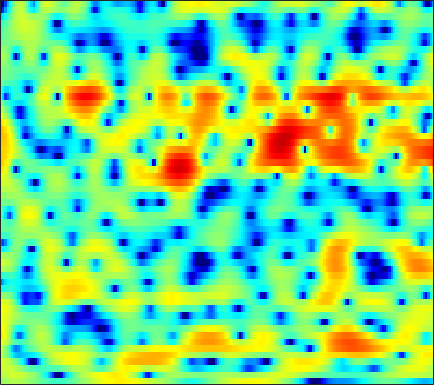

The file beside this chart, header and first rows:
0.28501, 0.65932, 1.0813, 1.3873, 1.5558, 1.6995, 1.7563, 1.7642, 1.7084, 1.5999, 1.4244, 1.2532, 0.99855, 0.70795, 0.4681, 0.13153, -0.23147, -0.50106, -0.8792, -1.2455, -1.5916, -1.8173, -2.0917, -2.3148
1.29, 1.699, 2.143, 2.478, 2.657, 2.816, 2.886, 2.879, 2.798, 2.642, 2.413, 2.195, 1.845, 1.429, 1.067, 0.5159, -0.1216, -0.6709, -1.516, -2.517, -3.73, -4.825, -6.623, -9.022
2.319, 2.475, 2.573, 2.553, 2.464, 2.252, 1.938, 1.645, 1.178, 0.6443, 0.06876, -0.3748, -0.9459, -1.451, -1.759, -2.061, -2.23, -2.275, -2.265, -2.226, -2.17, -2.13, -2.088, -2.041
3.133, 2.919, 2.523, 2.008, 1.548, 0.8406, 0.01635, -0.6854, -1.759, -3.05, -4.645, -6.135, -8.83, -12.97, -18.32, -23.69, -14.02, -10.16, -6.757, -4.389, -2.616, -1.553, -0.3909, 0.5504
2.353, 1.564, 0.2932, -1.221, -2.486, -4.254, -5.848, -6.686, -7.125, -6.967, -6.59, -6.309, -6.001, -5.716, -5.438, -4.89, -4.093, -3.356, -2.268, -1.18, -0.1807, 0.4897, 1.289, 1.961
3.047, 2.026, 0.3715, -1.646, -3.418, -6.07, -8.522, -9.349, -8.548, -6.805, -5.144, -4.083, -2.884, -1.903, -1.269, -0.5367, 0.1086, 0.5334, 1.026, 1.434, 1.75, 1.907, 2.027, 2.031
4.478, 3.707, 2.575, 1.388, 0.4974, -0.6186, -1.535, -2.031, -2.398, -2.408, -2.114, -1.74, -1.128, -0.4688, 0.01249, 0.6046, 1.097, 1.378, 1.618, 1.69, 1.568, 1.334, 0.8286, 0.05935
5.592, 4.764, 3.455, 1.879, 0.4753, -1.746, -4.5, -6.969, -10.07, -10.03, -7.204, -5.1, -2.857, -1.168, -0.1815, 0.8187, 1.537, 1.891, 2.149, 2.162, 1.955, 1.636, 0.9855, 0.07002
5.128, 4.475, 3.432, 2.186, 1.117, -0.4798, -2.201, -3.417, -4.557, -4.688, -3.903, -3.03, -1.838, -0.7906, -0.1285, 0.5561, 1.027, 1.242, 1.372, 1.303, 1.046, 0.7356, 0.1618, -0.576
4.149, 3.817, 3.287, 2.678, 2.188, 1.524, 0.8973, 0.4786, 0.02555, -0.2699, -0.4039, -0.4164, -0.3484, -0.2271, -0.1206, 0.006001, 0.08637, 0.0967, 0.03712, -0.1373, -0.432, -0.7384, -1.292, -2.021
3.845, 3.706, 3.419, 3.03, 2.687, 2.18, 1.64, 1.233, 0.7073, 0.2296, -0.1746, -0.4218, -0.6686, -0.8268, -0.8975, -0.9407, -0.9296, -0.9116, -0.8727, -0.8749, -0.9515, -1.079, -1.36, -1.813
4.004, 3.956, 3.721, 3.303, 2.869, 2.144, 1.28, 0.5563, -0.4603, -1.481, -2.394, -2.955, -3.481, -3.735, -3.797, -3.701, -3.44, -3.138, -2.64, -2.024, -1.39, -0.9481, -0.4621, -0.1487
3.333, 3.317, 3.066, 2.538, 1.937, 0.8376, -0.6633, -2.095, -4.483, -7.539, -11.02, -12.95, -12.89, -11.57, -10.9, -10.69, -11.03, -11.02, -9.649, -7.012, -4.288, -2.515, -0.5887, 0.895
0.395, 0.4616, 0.3506, -0.008651, -0.4673, -1.373, -2.68, -3.962, -6.119, -8.764, -11.53, -12.89, -12.84, -12.04, -11.72, -12.08, -13.35, -14.21, -12.9, -9.1, -5.491, -3.256, -0.8496, 1.021
-4.49, -3.966, -3.378, -3.05, -2.985, -3.148, -3.555, -4.005, -4.709, -5.451, -6.087, -6.46, -6.742, -6.796, -6.702, -6.439, -5.964, -5.449, -4.525, -3.35, -1.992, -0.9545, 0.3923, 1.622
-9.597, -7.457, -5.607, -4.508, -4.043, -3.781, -3.837, -4.025, -4.419, -4.865, -5.268, -5.471, -5.573, -5.395, -5.087, -4.481, -3.688, -3.031, -2.08, -1.088, -0.1167, 0.5971, 1.48, 2.28
-4.018, -3.386, -2.711, -2.319, -2.226, -2.392, -2.882, -3.45, -4.488, -5.814, -7.326, -8.346, -9.007, -8.384, -7.267, -5.455, -3.707, -2.51, -1.103, 0.1155, 1.127, 1.764, 2.453, 2.963
1.555, 1.442, 1.243, 0.9365, 0.5993, -0.03675, -0.9588, -1.874, -3.48, -5.7, -8.911, -12.34, -17.63, -13.72, -9.736, -5.971, -3.334, -1.782, -0.1375, 1.126, 2.077, 2.599, 3.05, 3.214
3.007, 2.723, 2.333, 1.901, 1.525, 0.9333, 0.2014, -0.4592, -1.466, -2.577, -3.669, -4.341, -4.817, -4.692, -4.221, -3.227, -2.023, -1.085, 0.1094, 1.124, 1.912, 2.319, 2.585, 2.501
1.535, 1.213, 0.9509, 0.8065, 0.7256, 0.5611, 0.2815, -0.0504, -0.6707, -1.493, -2.494, -3.321, -4.39, -5.165, -5.308, -4.703, -3.374, -2.188, -0.6695, 0.6481, 1.658, 2.192, 2.595, 2.654
-4.295, -4.974, -4.27, -2.707, -1.613, -0.5425, 0.03898, 0.1774, -0.05335, -0.7673, -2.046, -3.522, -6.538, -12.17, -23.93, -14.07, -6.668, -3.592, -0.8237, 1.05, 2.331, 2.987, 3.519, 3.704
-9.762, -11.52, -8.617, -5.134, -3.24, -1.484, -0.4028, 0.07072, 0.3244, 0.1911, -0.2666, -0.7926, -1.623, -2.341, -2.563, -2.196, -1.215, -0.3287, 0.834, 1.808, 2.523, 2.885, 3.143, 3.143
-2.598, -2.746, -2.595, -2.093, -1.612, -0.9467, -0.3462, 0.01102, 0.3665, 0.5745, 0.6497, 0.6595, 0.6248, 0.5952, 0.613, 0.7125, 0.8809, 1.029, 1.229, 1.399, 1.486, 1.49, 1.395, 1.177
-0.9349, -1.081, -1.166, -1.095, -0.9358, -0.6133, -0.2021, 0.1355, 0.5702, 0.9591, 1.27, 1.44, 1.591, 1.651, 1.639, 1.544, 1.369, 1.198, 0.9022, 0.5413, 0.1585, -0.1279, -0.4838, -0.7893
-0.6029, -1.142, -1.766, -2.126, -2.096, -1.639, -0.8411, -0.137, 0.7818, 1.586, 2.224, 2.568, 2.85, 2.932, 2.857, 2.569, 2.061, 1.545, 0.6525, -0.4508, -1.687, -2.589, -3.514, -3.86
-1.091, -2.756, -5.89, -10.08, -11.31, -7.362, -3.454, -1.319, 0.7861, 2.271, 3.297, 3.822, 4.232, 4.338, 4.228, 3.826, 3.099, 2.291, 0.8322, -1.236, -4.269, -7.664, -15.71, -16.5
-0.9049, -2.071, -3.919, -5.539, -5.807, -4.46, -2.353, -0.8698, 0.7474, 1.954, 2.793, 3.218, 3.544, 3.61, 3.5, 3.143, 2.542, 1.919, 0.8456, -0.5141, -2.106, -3.355, -4.656, -4.934
-0.1825, -0.3595, -0.5822, -0.6958, -0.6518, -0.3896, 0.04421, 0.4147, 0.8929, 1.286, 1.561, 1.671, 1.7, 1.61, 1.471, 1.204, 0.865, 0.5938, 0.1682, -0.273, -0.7043, -0.9798, -1.246, -1.359
0.3815, 0.6157, 0.8216, 0.9499, 1.02, 1.079, 1.101, 1.078, 0.9912, 0.8146, 0.5586, 0.3021, -0.1074, -0.546, -0.8454, -1.152, -1.309, -1.315, -1.2, -0.9964, -0.7611, -0.5747, -0.3583, -0.1869
1.215, 1.605, 1.919, 2.043, 2.03, 1.891, 1.64, 1.378, 0.9187, 0.3173, -0.4874, -1.23, -2.423, -3.821, -4.891, -5.957, -6.03, -5.422, -4.067, -2.684, -1.494, -0.7641, 0.001643, 0.5439
2.479, 2.704, 2.755, 2.563, 2.287, 1.815, 1.262, 0.8279, 0.2007, -0.5246, -1.478, -2.412, -4.162, -6.819, -9.953, -18.06, -19.72, -11.91, -6.838, -3.855, -1.831, -0.7499, 0.3088, 1.034
3.974, 3.733, 3.091, 2.098, 1.167, -0.1912, -1.439, -2.077, -2.393, -2.349, -2.274, -2.397, -2.844, -3.564, -4.182, -4.732, -4.607, -4.073, -2.912, -1.708, -0.6841, -0.03496, 0.6392, 1.104
5.685, 5.061, 3.771, 1.844, -0.2029, -4.241, -11.51, -18.73, -9.626, -5.097, -2.809, -1.869, -1.162, -0.8915, -0.8478, -0.8744, -0.8416, -0.7496, -0.5863, -0.3584, -0.173, -0.02831, 0.07041, 0.08723
6.562, 6.045, 5.038, 3.615, 2.284, 0.2737, -1.55, -2.363, -2.364, -1.636, -1.011, -0.682, -0.5102, -0.6052, -0.8011, -1.232, -1.727, -2.053, -2.506, -2.809, -2.98, -3.147, -3.478, -4.018
6.214, 6.071, 5.641, 4.938, 4.315, 3.385, 2.469, 1.831, 1.092, 0.4324, -0.1755, -0.671, -1.494, -2.519, -3.456, -4.94, -6.779, -8.211, -9.52, -9.796, -9.254, -8.948, -8.952, -9.832
6.002, 6.075, 5.868, 5.407, 4.898, 4.065, 3.104, 2.336, 1.248, 0.09546, -1.025, -1.924, -3.169, -4.611, -5.939, -8.198, -11.5, -15.39, -25.7, -19.91, -14.04, -11.89, -10.45, -10.07
6.493, 6.449, 6.107, 5.489, 4.836, 3.762, 2.431, 1.282, -0.3963, -2.137, -3.848, -4.932, -5.952, -6.597, -7.02, -7.593, -8.167, -8.746, -9.036, -8.844, -8.159, -7.588, -6.92, -6.526
7.158, 6.848, 6.215, 5.278, 4.406, 2.959, 1.147, -0.4889, -3.154, -6.603, -11.37, -15.42, -15.3, -11.2, -8.971, -7.044, -5.849, -5.159, -4.454, -3.906, -3.517, -3.243, -3.063, -3.099
6.975, 6.437, 5.513, 4.348, 3.309, 1.695, -0.1284, -1.656, -3.944, -6.457, -9.129, -10.53, -10.45, -8.686, -7.16, -5.28, -3.838, -2.92, -2.018, -1.322, -0.8269, -0.6069, -0.5182, -0.6705
5.771, 5.024, 3.821, 2.411, 1.202, -0.5438, -2.357, -3.712, -5.307, -6.418, -6.927, -6.873, -6.332, -5.367, -4.537, -3.364, -2.217, -1.444, -0.6055, 0.08089, 0.5922, 0.8215, 0.9932, 0.9897
4.078, 3.145, 1.68, -0.04771, -1.53, -3.86, -6.699, -9.16, -12.51, -13.75, -11.58, -9.595, -7.294, -5.402, -4.147, -2.758, -1.542, -0.7869, 0.07031, 0.7391, 1.23, 1.485, 1.726, 1.851
2.417, 1.351, -0.1605, -1.807, -3.198, -5.32, -7.919, -10.32, -13.89, -14.92, -12.02, -9.6, -6.996, -4.924, -3.658, -2.187, -1.004, -0.2512, 0.5695, 1.161, 1.544, 1.735, 1.821, 1.799
0.8154, -0.5529, -2.109, -3.213, -3.795, -4.379, -4.998, -5.442, -5.836, -5.923, -5.529, -5.014, -4.054, -2.9, -2.012, -0.8218, 0.2916, 1.019, 1.796, 2.295, 2.49, 2.409, 1.975, 1.203
-2.184, -6.057, -11.84, -9.724, -6.755, -4.458, -3.335, -2.958, -2.905, -3.175, -3.639, -3.963, -4.023, -3.387, -2.343, -0.6736, 0.9666, 2.019, 3.104, 3.783, 3.989, 3.773, 2.975, 1.34
-1.728, -3.747, -5.72, -5.783, -4.951, -3.896, -3.288, -3.219, -3.708, -4.888, -7.106, -9.889, -17.56, -17.58, -10.32, -5.093, -1.904, -0.1964, 1.393, 2.427, 2.969, 3.1, 2.915, 2.382
-0.2124, -0.8164, -1.487, -1.938, -2.151, -2.357, -2.604, -2.905, -3.497, -4.384, -5.554, -6.48, -7.334, -7.076, -6.007, -4.2, -2.406, -1.27, -0.03167, 0.8835, 1.542, 1.895, 2.173, 2.316
-0.04312, -0.2326, -0.5141, -0.7968, -1.024, -1.313, -1.622, -1.853, -2.159, -2.473, -2.741, -2.878, -2.908, -2.714, -2.439, -1.91, -1.314, -0.8674, -0.2693, 0.2694, 0.7605, 1.085, 1.486, 1.823
-0.1392, -0.07109, -0.1509, -0.3878, -0.6216, -0.9681, -1.262, -1.407, -1.493, -1.439, -1.292, -1.165, -1.002, -0.8565, -0.8012, -0.7712, -0.8153, -0.852, -0.883, -0.7682, -0.4642, -0.1098, 0.4983, 1.124
0.5417, 0.6444, 0.4037, -0.2212, -0.8831, -1.929, -2.797, -3.088, -2.805, -1.94, -0.9582, -0.3248, 0.2564, 0.495, 0.4407, 0.0008316, -0.8666, -1.786, -3.343, -4.616, -4.513, -3.393, -1.457, 0.2749
1.523, 1.442, 0.8483, -0.3949, -1.925, -5.142, -11.34, -19.8, -10.19, -4.51, -1.45, -0.009277, 1.167, 1.637, 1.606, 0.9909, -0.3322, -1.964, -5.446, -11.62, -12.47, -7.154, -2.643, 0.06491
0.6422, 0.6099, 0.2701, -0.4583, -1.262, -2.599, -3.86, -4.234, -3.544, -2.027, -0.5143, 0.3857, 1.224, 1.635, 1.662, 1.379, 0.7502, 0.09711, -0.8367, -1.538, -1.656, -1.303, -0.5472, 0.2853
-0.7808, -0.5004, -0.2869, -0.2403, -0.2679, -0.3511, -0.3632, -0.2808, -0.002713, 0.414, 0.875, 1.199, 1.518, 1.683, 1.681, 1.535, 1.231, 0.9449, 0.5322, 0.1339, -0.1852, -0.3556, -0.5256, -0.6482
-1.745, -1.185, -0.5792, -0.09012, 0.213, 0.5688, 0.8853, 1.108, 1.396, 1.658, 1.881, 2.009, 2.103, 2.096, 2.029, 1.829, 1.523, 1.231, 0.7559, 0.1938, -0.4454, -0.9814, -1.711, -2.469
-2.299, -1.633, -0.8263, -0.09744, 0.3897, 0.9806, 1.481, 1.805, 2.152, 2.412, 2.582, 2.641, 2.643, 2.548, 2.416, 2.151, 1.787, 1.426, 0.8109, 0.03053, -0.9686, -1.892, -3.393, -5.214
-3.204, -2.514, -1.547, -0.5872, 0.1052, 0.9353, 1.641, 2.073, 2.508, 2.783, 2.901, 2.9, 2.801, 2.62, 2.435, 2.161, 1.829, 1.524, 1.006, 0.2834, -0.7333, -1.75, -3.623, -6.336
-6.197, -5.248, -3.737, -2.167, -1.044, 0.2617, 1.329, 1.929, 2.48, 2.719, 2.666, 2.463, 2.016, 1.491, 1.143, 0.8569, 0.7998, 0.8672, 0.9598, 0.8789, 0.532, 0.06307, -0.8343, -1.998
-15.07, -12.04, -8.178, -4.951, -2.956, -0.8058, 0.7818, 1.63, 2.308, 2.462, 2.069, 1.374, -0.1353, -2.337, -4.117, -5.166, -3.539, -1.827, 0.016, 1.221, 1.858, 2.029, 1.955, 1.637
-22.32, -17.14, -11.29, -6.845, -4.272, -1.608, 0.284, 1.3, 2.112, 2.352, 1.975, 1.224, -0.5206, -3.393, -6.348, -8.509, -4.942, -2.21, 0.3419, 1.917, 2.797, 3.107, 3.127, 2.789
